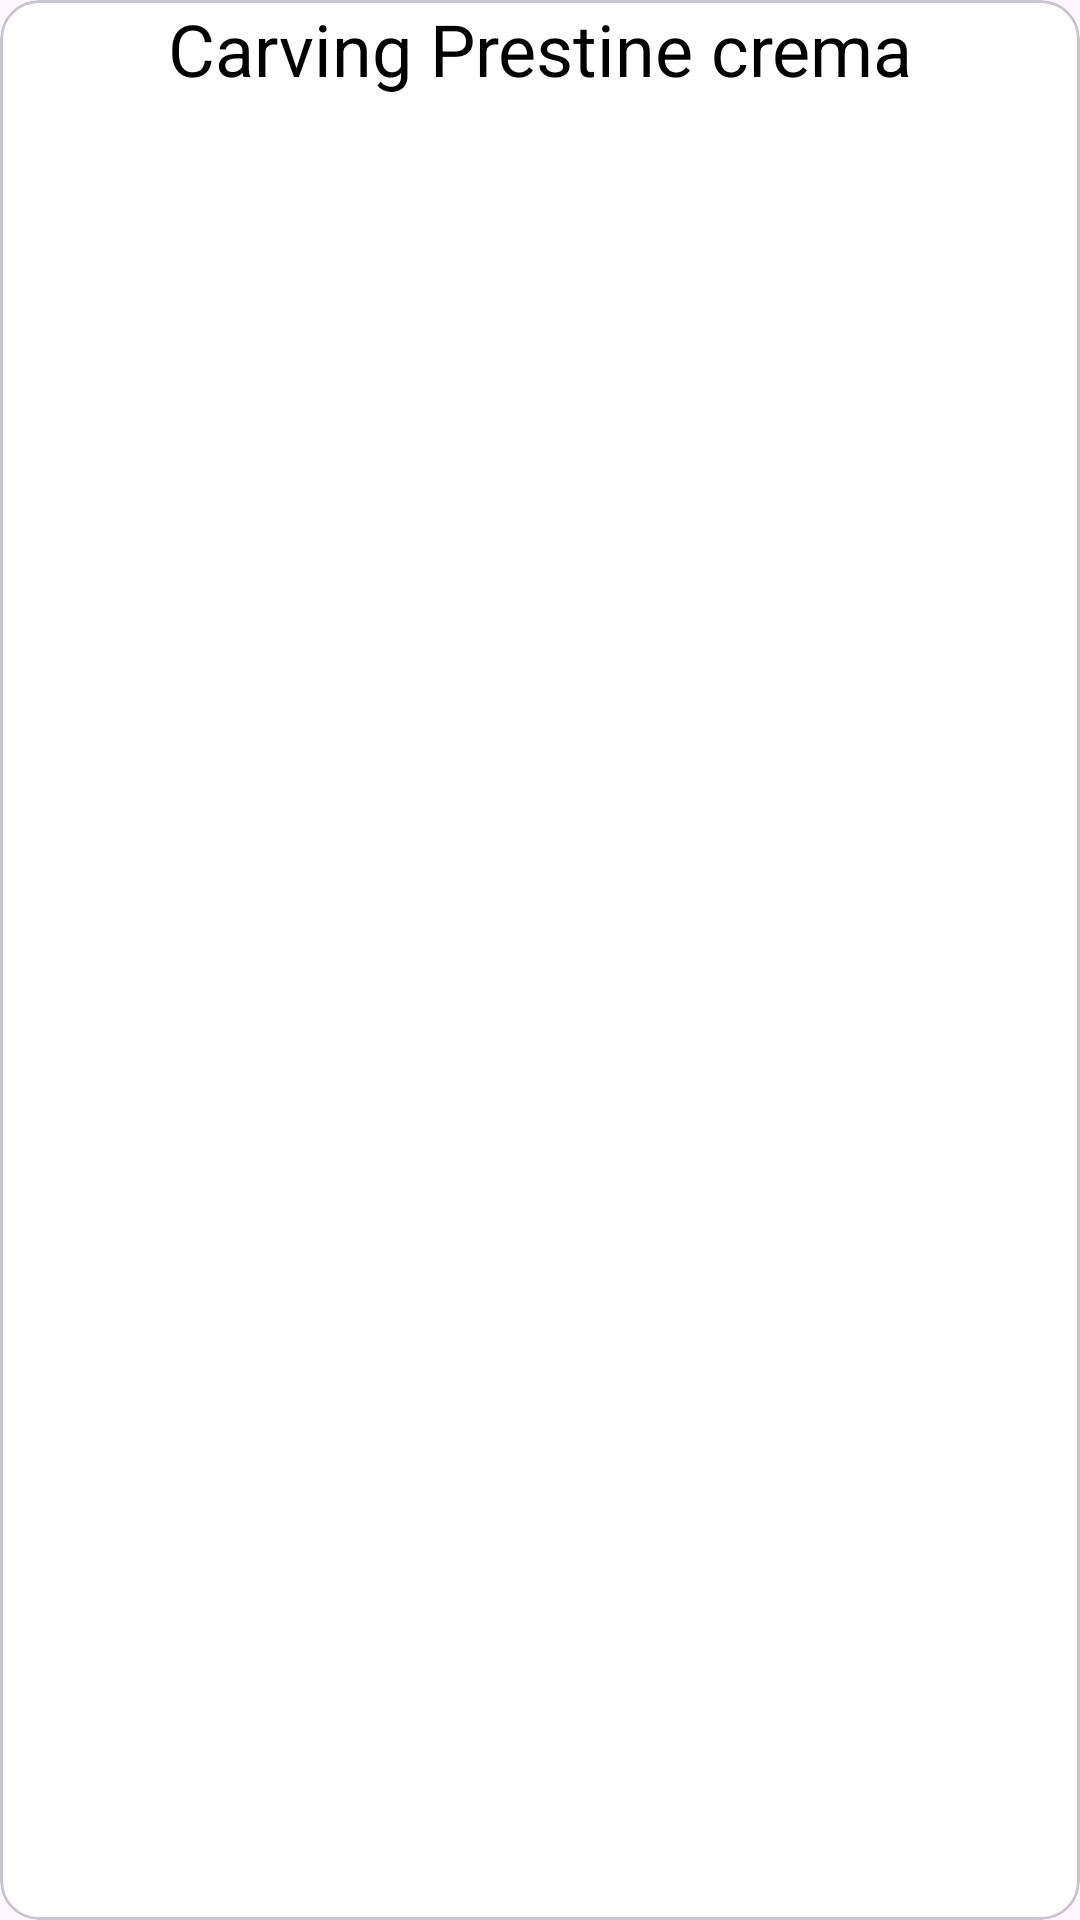

Produce the Android XML layout that renders to this screen, including the resource entries it uses.
<!-- AndroidManifest.xml: application theme Theme.BhadooZindex -->
<!-- res/layout/rv_challan_items.xml -->
<?xml version="1.0" encoding="utf-8"?>
<com.google.android.material.card.MaterialCardView xmlns:android="http://schemas.android.com/apk/res/android"
    xmlns:app="http://schemas.android.com/apk/res-auto"
    android:layout_width="match_parent"
    android:layout_height="wrap_content"
    android:layout_marginHorizontal="5dp"
    android:layout_marginVertical="3dp"
    app:cardBackgroundColor="@color/white"
    app:cardCornerRadius="13dp"
    app:rippleColor="#CED8FF">

    <androidx.constraintlayout.widget.ConstraintLayout
        android:layout_width="match_parent"
        android:layout_height="wrap_content">

        <TextView
            android:id="@+id/currentState"
            android:layout_width="0dp"
            android:layout_height="wrap_content"
            android:ellipsize="end"
            android:gravity="center"
            android:maxLines="1"
            android:text="Carving Prestine crema"
            android:textColor="@color/black"
            android:textSize="24sp"
            app:layout_constraintEnd_toEndOf="parent"
            app:layout_constraintStart_toStartOf="parent"
            app:layout_constraintTop_toTopOf="parent" />

    </androidx.constraintlayout.widget.ConstraintLayout>

</com.google.android.material.card.MaterialCardView>
<!-- resources referenced by this layout -->
<resources>
  <color name="black">#FF000000</color>
  <color name="white">#FFFFFFFF</color>
  <style name="Theme.BhadooZindex" parent="Base.Theme.BhadooZindex" />
  <style name="Base.Theme.BhadooZindex" parent="Theme.Material3.DayNight.NoActionBar">
          
          
      </style>
</resources>
